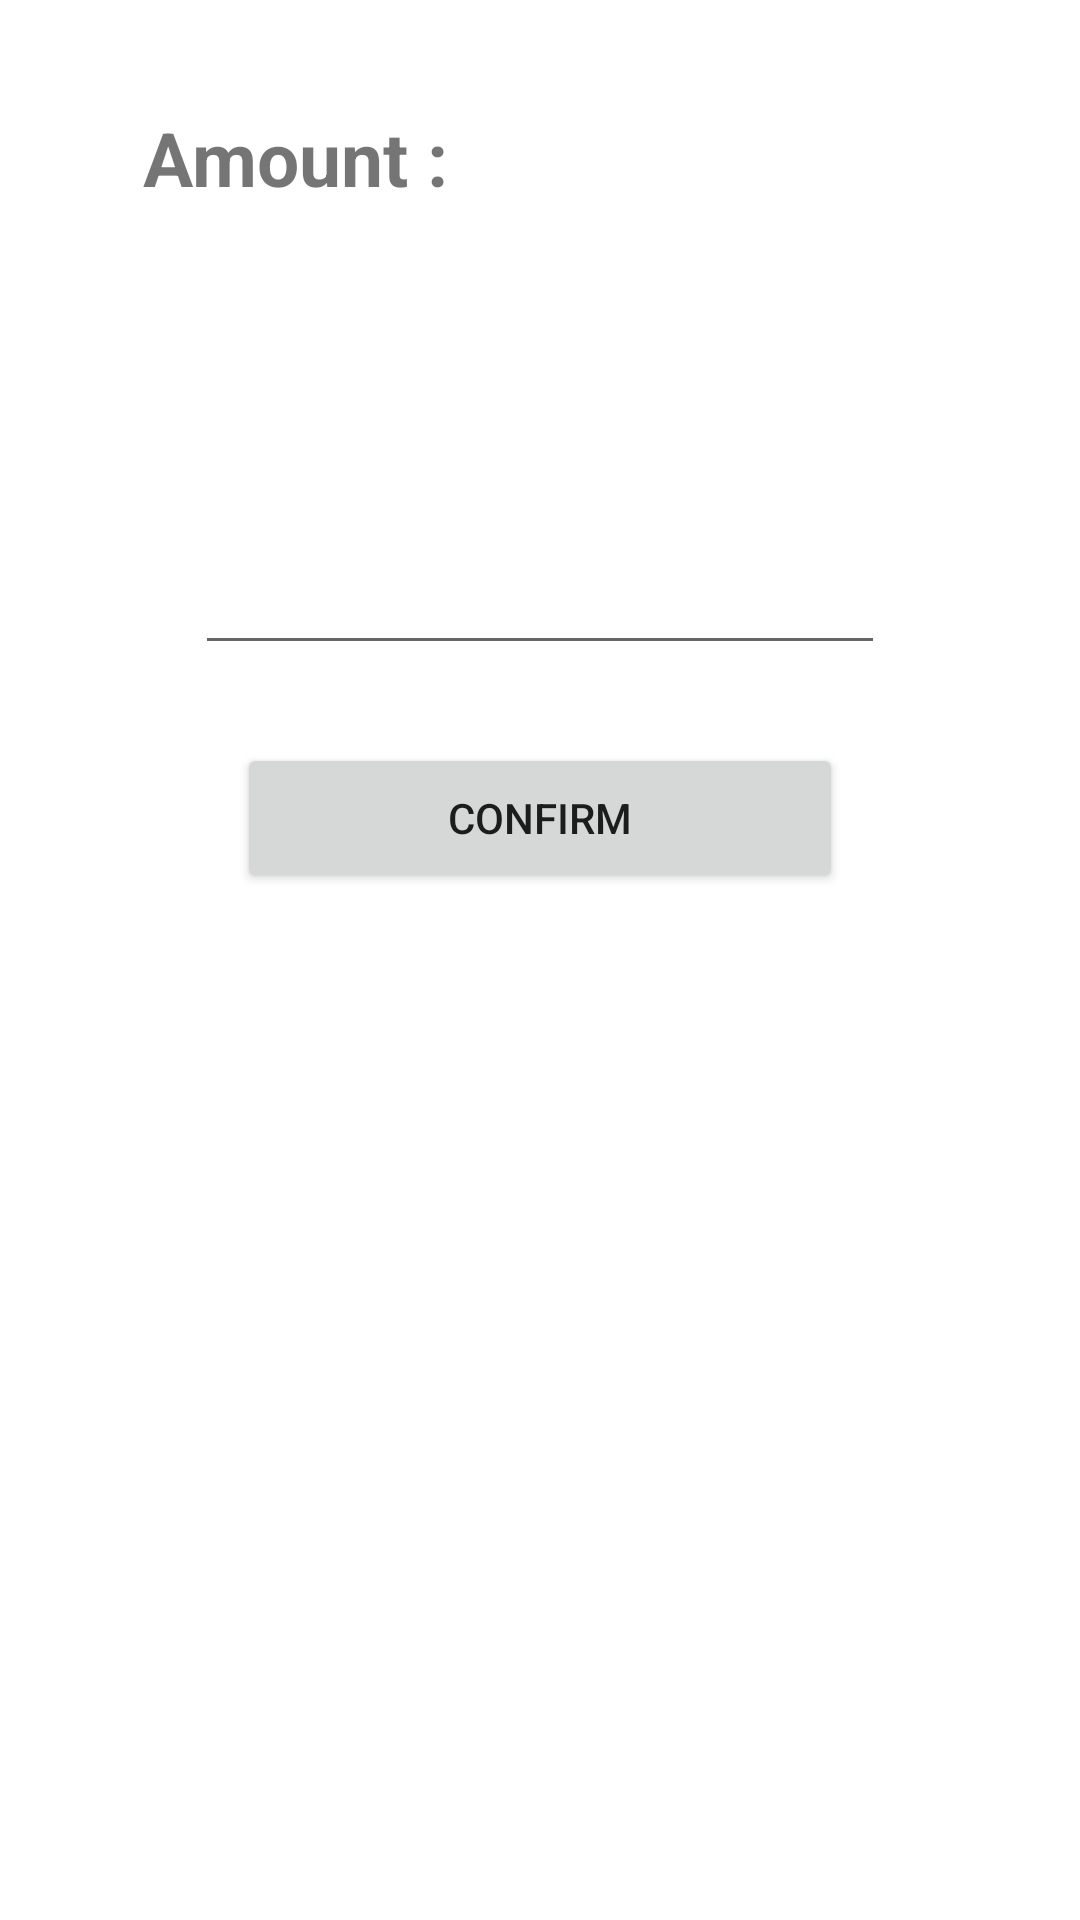

Android layout source for this screen:
<!-- AndroidManifest.xml: application theme Theme.BankTransfer -->
<!-- res/layout/activity_upi.xml -->
<?xml version="1.0" encoding="utf-8"?>

<androidx.constraintlayout.widget.ConstraintLayout xmlns:android="http://schemas.android.com/apk/res/android"
    xmlns:app="http://schemas.android.com/apk/res-auto"
    xmlns:tools="http://schemas.android.com/tools"
    android:layout_width="match_parent"
    android:layout_height="match_parent"
    tools:context=".upi">

    <TextView
        android:id="@+id/textView18"
        android:layout_width="138dp"
        android:layout_height="63dp"
        android:layout_marginTop="68dp"
        android:layout_marginEnd="53dp"
        android:layout_marginRight="53dp"
        android:layout_marginBottom="86dp"
        android:text=""
        android:textSize="25dp"
        app:layout_constraintBottom_toTopOf="@+id/editTextTextPassword2"
        app:layout_constraintEnd_toEndOf="parent"
        app:layout_constraintStart_toEndOf="@+id/textView23"
        app:layout_constraintTop_toTopOf="parent" />

    <TextView
        android:id="@+id/textView23"
        android:layout_width="139dp"
        android:layout_height="50dp"
        android:layout_marginStart="54dp"
        android:layout_marginLeft="54dp"
        android:layout_marginTop="68dp"
        android:layout_marginEnd="26dp"
        android:layout_marginRight="26dp"
        android:layout_marginBottom="86dp"
        android:text="Amount :"
        android:textAlignment="center"
        android:textSize="25dp"
        android:textStyle="bold"
        app:layout_constraintBottom_toTopOf="@+id/editTextTextPassword2"
        app:layout_constraintEnd_toStartOf="@+id/textView18"
        app:layout_constraintStart_toStartOf="parent"
        app:layout_constraintTop_toTopOf="parent" />

    <Button
        android:id="@+id/button"
        android:layout_width="202dp"
        android:layout_height="50dp"
        android:layout_marginBottom="316dp"
        android:text="Confirm"
        app:layout_constraintBottom_toBottomOf="parent"
        app:layout_constraintEnd_toEndOf="parent"
        app:layout_constraintStart_toStartOf="parent"
        app:layout_constraintTop_toBottomOf="@+id/editTextTextPassword2" />

    <EditText
        android:id="@+id/editTextTextPassword2"
        android:layout_width="0dp"
        android:layout_height="50dp"
        android:layout_marginStart="65dp"
        android:layout_marginLeft="65dp"
        android:layout_marginEnd="65dp"
        android:layout_marginRight="65dp"
        android:layout_marginBottom="451dp"
        android:ems="10"
        android:inputType="textPassword"
        app:layout_constraintBottom_toBottomOf="parent"
        app:layout_constraintEnd_toEndOf="parent"
        app:layout_constraintStart_toStartOf="parent"
        app:layout_constraintTop_toBottomOf="@+id/textView23" />
</androidx.constraintlayout.widget.ConstraintLayout>
<!-- resources referenced by this layout -->
<resources>
  <style name="Theme.BankTransfer" parent="Theme.MaterialComponents.DayNight.DarkActionBar">
          
          <item name="colorPrimary">@color/purple_500</item>
          <item name="colorPrimaryVariant">@color/purple_700</item>
          <item name="colorOnPrimary">@color/white</item>
          
          <item name="colorSecondary">@color/teal_200</item>
          <item name="colorSecondaryVariant">@color/teal_700</item>
          <item name="colorOnSecondary">@color/black</item>
          
          <item name="android:statusBarColor" tools:targetApi="l">?attr/colorPrimaryVariant</item>
          
      </style>
  <!-- not gathered from this repository: default colours our renderer supplied (Android Studio template values) -->
  <color name="purple_500">#FF6200EE</color>
  <color name="purple_700">#FF3700B3</color>
  <color name="teal_200">#FF03DAC5</color>
  <color name="teal_700">#FF018786</color>
  <color name="black">#FF000000</color>
  <color name="white">#FFFFFFFF</color>
</resources>
